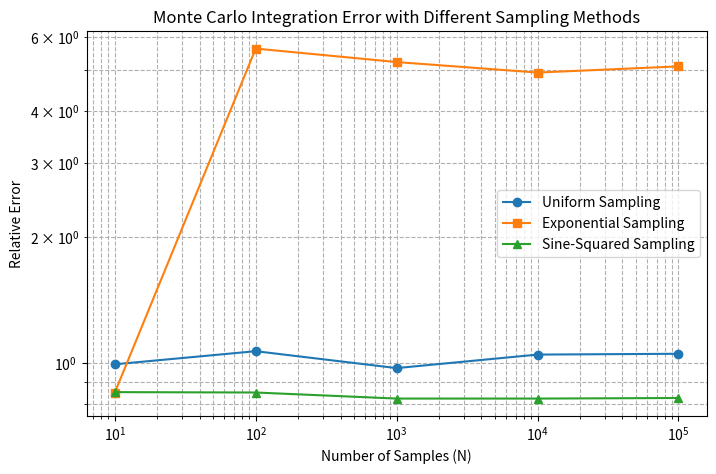

Python code for this plot:
import numpy as np
import matplotlib.pyplot as plt

# Define the function inside the integral
def integrand(rho, beta, c):
    numerator = c**2 * rho**2
    denominator = beta**2 * (beta**2 - rho**2)
    return 2 * np.pi * rho * np.sqrt(1 + numerator / denominator)

# Exact surface area function
def exact_surface_area(beta, c):
    e = 1 - beta**2 / c**2
    return 2 * np.pi * beta**2 * (1 + (c / beta) * np.arcsin(e))

# Monte Carlo with uniform sampling
def monte_carlo_uniform(beta, c, N):
    rho_samples = np.random.uniform(0, beta, N)
    integral_estimate = (beta / N) * np.sum(integrand(rho_samples, beta, c))
    return 2 * integral_estimate

# Monte Carlo with truncated exponential importance sampling (q1(x) = exp(-3x))
def monte_carlo_importance_exp(beta, c, N):
    rho_samples = []
    while len(rho_samples) < N:
        sample = -np.log(np.random.uniform(0, 1)) / 3  # Exponential sampling
        if sample <= beta:  # Only keep samples within [0, beta]
            rho_samples.append(sample)
    rho_samples = np.array(rho_samples)
    weights = np.exp(3 * rho_samples)  # 1/q1(x)
    integral_estimate = np.mean(integrand(rho_samples, beta, c) * weights)
    return 2 * integral_estimate

# Monte Carlo with sine-squared importance sampling (q2(x) = sin^2(5x))
def monte_carlo_importance_sin(beta, c, N):
    u_samples = np.random.uniform(0, 1, N)  # Uniform random numbers
    rho_samples = np.arcsin(np.sqrt(u_samples)) / 5  # Inverse transform of sin^2(5x)
    weights = 1 / (5 * np.sin(5 * rho_samples) ** 2)  # 1/q2(x)
    integral_estimate = np.mean(integrand(rho_samples, beta, c) * weights)
    return 2 * integral_estimate

# Define parameters
beta = 1
c = 1  # Given in the problem: 2β = c = 1
N_values = [10, 100, 1000, 10000, 100000]  # Different sampling sizes

# Compute errors for different sampling methods
errors_uniform = []
errors_exp = []
errors_sin = []
exact_area = exact_surface_area(beta, c)

for N in N_values:
    mc_uniform = monte_carlo_uniform(beta, c, N)
    mc_exp = monte_carlo_importance_exp(beta, c, N)
    mc_sin = monte_carlo_importance_sin(beta, c, N)

    errors_uniform.append(abs(mc_uniform - exact_area) / exact_area)
    errors_exp.append(abs(mc_exp - exact_area) / exact_area)
    errors_sin.append(abs(mc_sin - exact_area) / exact_area)

# Plot error comparison
plt.figure(figsize=(8, 5))
plt.loglog(N_values, errors_uniform, marker='o', linestyle='-', label="Uniform Sampling")
plt.loglog(N_values, errors_exp, marker='s', linestyle='-', label="Exponential Sampling")
plt.loglog(N_values, errors_sin, marker='^', linestyle='-', label="Sine-Squared Sampling")
plt.xlabel("Number of Samples (N)")
plt.ylabel("Relative Error")
plt.title("Monte Carlo Integration Error with Different Sampling Methods")
plt.legend()
plt.grid(True, which="both", linestyle="--")
plt.show()
plt.savefig("plot_d.png")